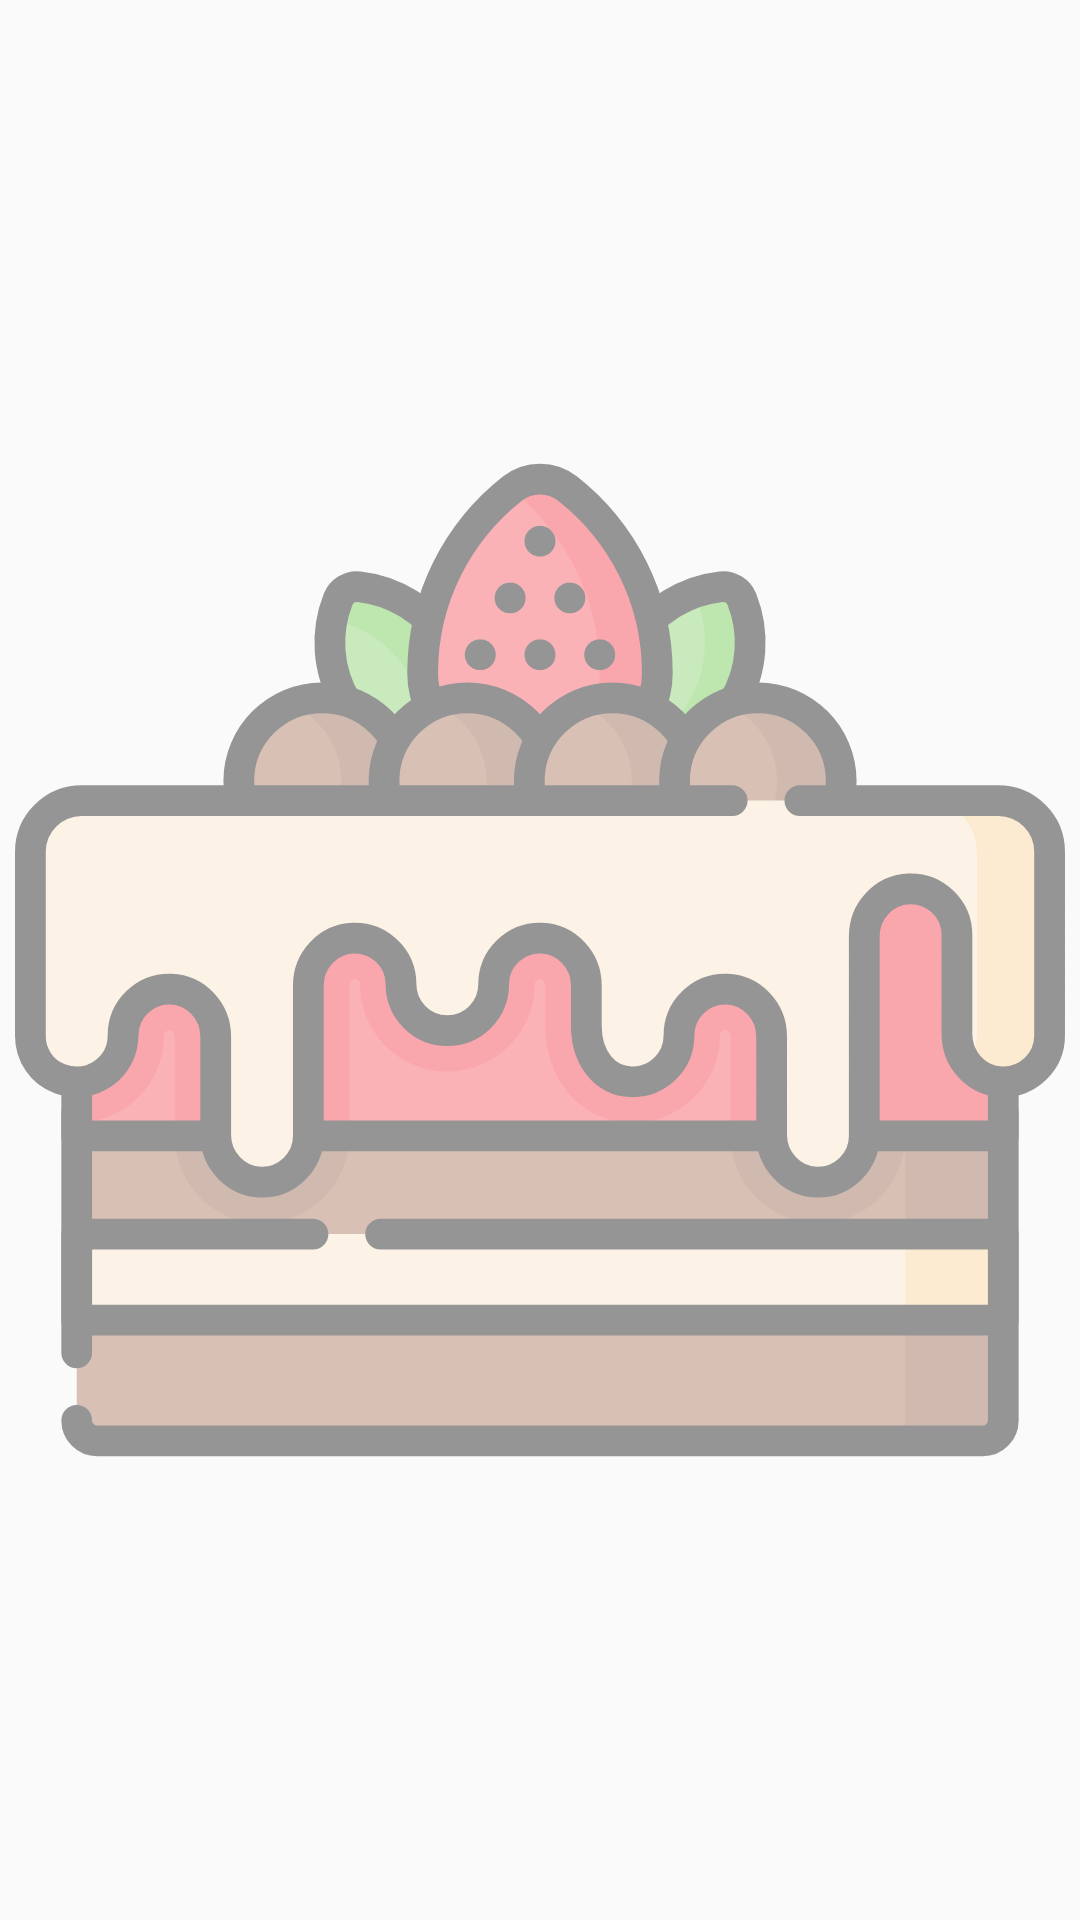

Layout XML and referenced resources for this Android screen:
<!-- AndroidManifest.xml: application theme Theme.WidgetApp -->
<!-- res/layout/widget_initial_layout.xml -->
<?xml version="1.0" encoding="utf-8"?>
<FrameLayout xmlns:android="http://schemas.android.com/apk/res/android"
    android:orientation="vertical"
    android:layout_width="match_parent"
    android:layout_height="match_parent">

    <ImageView
        android:layout_width="350dp"
        android:layout_height="350dp"
        android:scaleType="centerCrop"
        android:layout_gravity="center"
        android:alpha="0.4"
        android:src="@drawable/ic_cake"
        android:contentDescription="TODO" />

</FrameLayout>
<!-- resources referenced by this layout -->
<resources>
  <!-- drawable ic_cake: vector/xml drawable (drawable, 15634 chars, omitted) -->
  <style name="Theme.WidgetApp" parent="android:Theme.Material.Light.NoActionBar" />
</resources>
